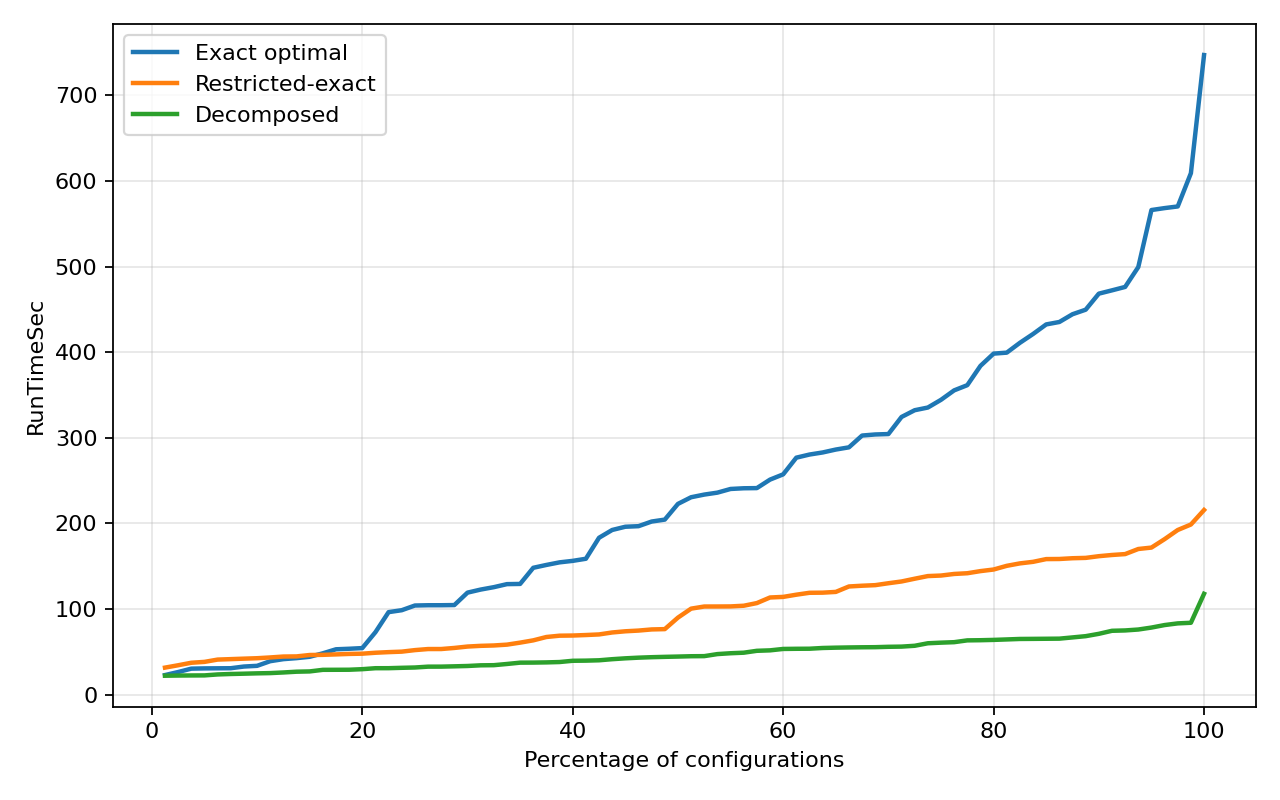

The data file committed next to this chart (first rows):
Method, PctInstances, RunTimeSec
Exact optimal, 1.25, 22.84
Exact optimal, 2.5, 26.39
Exact optimal, 3.75, 30.34
Exact optimal, 5.0, 30.63
Exact optimal, 6.25, 30.74
Exact optimal, 7.5, 30.84
Exact optimal, 8.75, 32.81
Exact optimal, 10.0, 33.63
Exact optimal, 11.25, 39.05
Exact optimal, 12.5, 41.43
Exact optimal, 13.75, 42.62
Exact optimal, 15.0, 44.19
Exact optimal, 16.25, 48.25
Exact optimal, 17.5, 52.96
Exact optimal, 18.75, 53.58
Exact optimal, 20.0, 54.36
Exact optimal, 21.25, 72.93
Exact optimal, 22.5, 96.36
Exact optimal, 23.75, 98.61
Exact optimal, 25.0, 104.1
Exact optimal, 26.25, 104.4
Exact optimal, 27.5, 104.4
Exact optimal, 28.75, 104.6
Exact optimal, 30.0, 119.2
Exact optimal, 31.25, 122.7
Exact optimal, 32.5, 125.5
Exact optimal, 33.75, 129.1
Exact optimal, 35.0, 129.3
Exact optimal, 36.25, 148.2
Exact optimal, 37.5, 151.5
Exact optimal, 38.75, 154.5
Exact optimal, 40.0, 156.3
Exact optimal, 41.25, 158.7
Exact optimal, 42.5, 183.3
Exact optimal, 43.75, 192.4
Exact optimal, 45.0, 196.1
Exact optimal, 46.25, 196.8
Exact optimal, 47.5, 202.2
Exact optimal, 48.75, 204.5
Exact optimal, 50.0, 222.8
Exact optimal, 51.25, 230.6
Exact optimal, 52.5, 233.7
Exact optimal, 53.75, 236
Exact optimal, 55, 240.3
Exact optimal, 56.25, 241.1
Exact optimal, 57.5, 241.3
Exact optimal, 58.75, 251.2
Exact optimal, 60.0, 257.3
Exact optimal, 61.25, 276.8
Exact optimal, 62.5, 280.5
Exact optimal, 63.75, 282.9
Exact optimal, 65.0, 286.3
Exact optimal, 66.25, 288.9
Exact optimal, 67.5, 302.7
Exact optimal, 68.75, 303.9
Exact optimal, 70.0, 304.4
Exact optimal, 71.25, 324.4
Exact optimal, 72.5, 332.3
Exact optimal, 73.75, 335.4
Exact optimal, 75.0, 344.4
... 180 more rows
